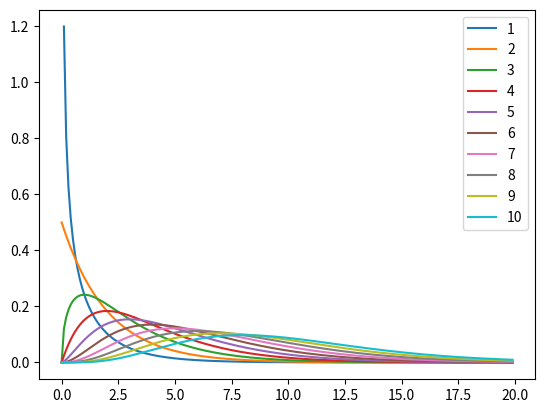

Write the Python code that produced this figure.
import numpy as np
import matplotlib.pyplot as plt
from scipy import stats

x = np.arange(0, 20, 0.1)

for i in range(1, 11):
    plt.plot(x, stats.chi2.pdf(x, i), label='{}'.format(i))

plt.legend(loc='upper right')
plt.show()